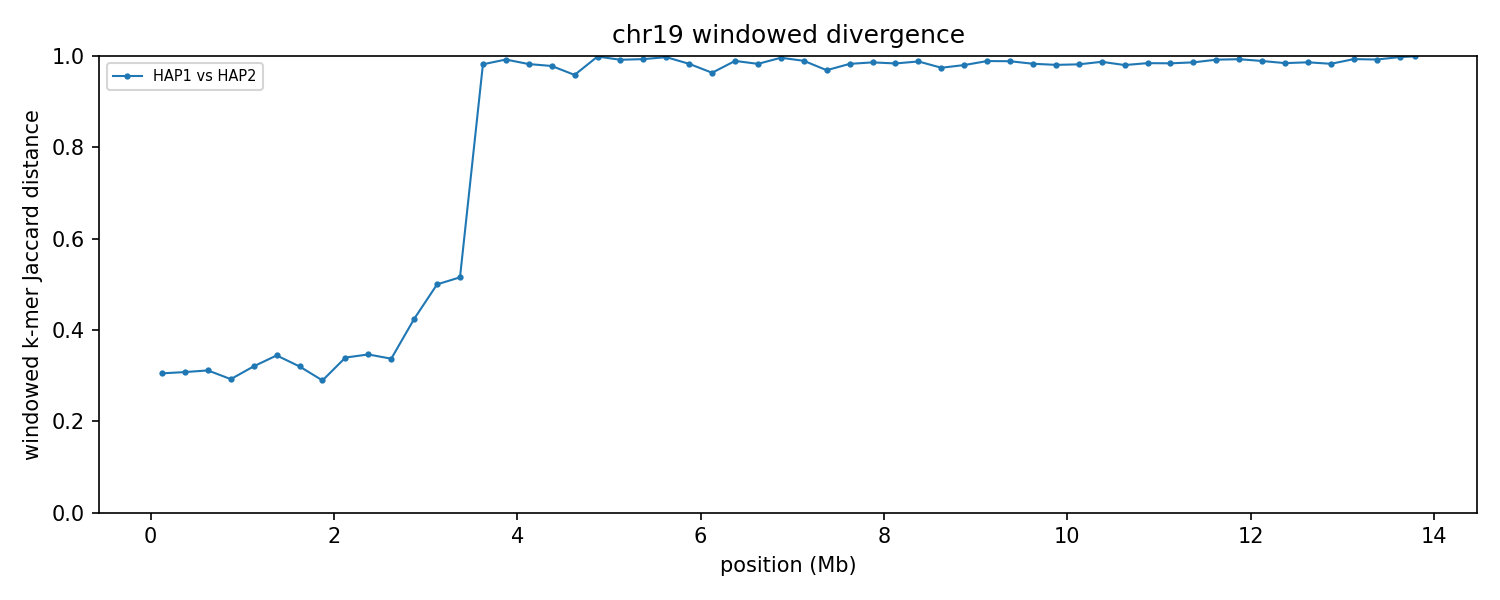

Values plotted in this chart, from the file beside it:
group	win_start	win_end	unit_a	unit_b	hap_a	hap_b	chrom_a	chrom_b	kmers_a	kmers_b	shared	union	jaccard_distance
chr19	1	250000	HAP1_chr19	HAP2_chr19	HAP1	HAP2	19	19	231841	229248	189070	272019	0.3049
chr19	250001	500000	HAP1_chr19	HAP2_chr19	HAP1	HAP2	19	19	236242	237752	193896	280098	0.3078
chr19	500001	750000	HAP1_chr19	HAP2_chr19	HAP1	HAP2	19	19	224130	227953	184360	267723	0.3114
chr19	750001	1000000	HAP1_chr19	HAP2_chr19	HAP1	HAP2	19	19	238653	238523	197755	279421	0.2923
chr19	1000001	1250000	HAP1_chr19	HAP2_chr19	HAP1	HAP2	19	19	236378	231923	189495	278806	0.3203
chr19	1250001	1500000	HAP1_chr19	HAP2_chr19	HAP1	HAP2	19	19	210031	222105	171151	260985	0.3442
chr19	1500001	1750000	HAP1_chr19	HAP2_chr19	HAP1	HAP2	19	19	234189	227738	186969	274958	0.32
chr19	1750001	2000000	HAP1_chr19	HAP2_chr19	HAP1	HAP2	19	19	241444	243245	201349	283340	0.2894
chr19	2000001	2250000	HAP1_chr19	HAP2_chr19	HAP1	HAP2	19	19	233715	237897	187590	284022	0.3395
chr19	2250001	2500000	HAP1_chr19	HAP2_chr19	HAP1	HAP2	19	19	236538	239384	188122	287800	0.3463
chr19	2500001	2750000	HAP1_chr19	HAP2_chr19	HAP1	HAP2	19	19	139577	171666	124083	187160	0.337
chr19	2750001	3000000	HAP1_chr19	HAP2_chr19	HAP1	HAP2	19	19	7269	7600	5433	9436	0.4242
chr19	3000001	3250000	HAP1_chr19	HAP2_chr19	HAP1	HAP2	19	19	5527	5136	3555	7108	0.4999
chr19	3250001	3500000	HAP1_chr19	HAP2_chr19	HAP1	HAP2	19	19	7454	7722	4955	10221	0.5152
chr19	3500001	3750000	HAP1_chr19	HAP2_chr19	HAP1	HAP2	19	19	84331	7137	1634	89834	0.9818
chr19	3750001	4000000	HAP1_chr19	HAP2_chr19	HAP1	HAP2	19	19	134316	7539	1090	140765	0.9923
chr19	4000001	4250000	HAP1_chr19	HAP2_chr19	HAP1	HAP2	19	19	150808	6608	2734	154682	0.9823
chr19	4250001	4500000	HAP1_chr19	HAP2_chr19	HAP1	HAP2	19	19	84301	96225	3862	176664	0.9781
chr19	4500001	4750000	HAP1_chr19	HAP2_chr19	HAP1	HAP2	19	19	117457	90021	8259	199219	0.9585
chr19	4750001	5000000	HAP1_chr19	HAP2_chr19	HAP1	HAP2	19	19	204297	8849	258	212888	0.9988
chr19	5000001	5250000	HAP1_chr19	HAP2_chr19	HAP1	HAP2	19	19	218097	122586	2785	337898	0.9918
chr19	5250001	5500000	HAP1_chr19	HAP2_chr19	HAP1	HAP2	19	19	163987	149410	2126	311271	0.9932
chr19	5500001	5750000	HAP1_chr19	HAP2_chr19	HAP1	HAP2	19	19	55256	90415	368	145303	0.9975
chr19	5750001	6000000	HAP1_chr19	HAP2_chr19	HAP1	HAP2	19	19	235757	68272	5143	298886	0.9828
chr19	6000001	6250000	HAP1_chr19	HAP2_chr19	HAP1	HAP2	19	19	232895	208247	15621	425521	0.9633
chr19	6250001	6500000	HAP1_chr19	HAP2_chr19	HAP1	HAP2	19	19	233887	221685	4859	450713	0.9892
chr19	6500001	6750000	HAP1_chr19	HAP2_chr19	HAP1	HAP2	19	19	169337	155628	5500	319465	0.9828
chr19	6750001	7000000	HAP1_chr19	HAP2_chr19	HAP1	HAP2	19	19	221289	59409	1073	279625	0.9962
chr19	7000001	7250000	HAP1_chr19	HAP2_chr19	HAP1	HAP2	19	19	243777	183229	4460	422546	0.9894
chr19	7250001	7500000	HAP1_chr19	HAP2_chr19	HAP1	HAP2	19	19	241551	235757	14411	462897	0.9689
chr19	7500001	7750000	HAP1_chr19	HAP2_chr19	HAP1	HAP2	19	19	238971	225151	7870	456252	0.9828
chr19	7750001	8000000	HAP1_chr19	HAP2_chr19	HAP1	HAP2	19	19	240471	181833	5821	416483	0.986
chr19	8000001	8250000	HAP1_chr19	HAP2_chr19	HAP1	HAP2	19	19	242523	212764	7312	447975	0.9837
chr19	8250001	8500000	HAP1_chr19	HAP2_chr19	HAP1	HAP2	19	19	237848	243035	5674	475209	0.9881
chr19	8500001	8750000	HAP1_chr19	HAP2_chr19	HAP1	HAP2	19	19	221300	242322	11637	451985	0.9743
chr19	8750001	9000000	HAP1_chr19	HAP2_chr19	HAP1	HAP2	19	19	236883	240529	9296	468116	0.9801
chr19	9000001	9250000	HAP1_chr19	HAP2_chr19	HAP1	HAP2	19	19	232495	240249	5179	467565	0.9889
chr19	9250001	9500000	HAP1_chr19	HAP2_chr19	HAP1	HAP2	19	19	241361	238674	5436	474599	0.9885
chr19	9500001	9750000	HAP1_chr19	HAP2_chr19	HAP1	HAP2	19	19	242978	242768	8133	477613	0.983
chr19	9750001	10000000	HAP1_chr19	HAP2_chr19	HAP1	HAP2	19	19	232779	235168	8915	459032	0.9806
chr19	10000001	10250000	HAP1_chr19	HAP2_chr19	HAP1	HAP2	19	19	216540	226585	7957	435168	0.9817
chr19	10250001	10500000	HAP1_chr19	HAP2_chr19	HAP1	HAP2	19	19	240162	234995	5968	469189	0.9873
chr19	10500001	10750000	HAP1_chr19	HAP2_chr19	HAP1	HAP2	19	19	226864	237400	9021	455243	0.9802
chr19	10750001	11000000	HAP1_chr19	HAP2_chr19	HAP1	HAP2	19	19	232700	241009	7298	466411	0.9844
chr19	11000001	11250000	HAP1_chr19	HAP2_chr19	HAP1	HAP2	19	19	235529	238176	7467	466238	0.984
chr19	11250001	11500000	HAP1_chr19	HAP2_chr19	HAP1	HAP2	19	19	242245	235810	6584	471471	0.986
chr19	11500001	11750000	HAP1_chr19	HAP2_chr19	HAP1	HAP2	19	19	240211	215774	3635	452350	0.992
chr19	11750001	12000000	HAP1_chr19	HAP2_chr19	HAP1	HAP2	19	19	217130	235140	3149	449121	0.993
chr19	12000001	12250000	HAP1_chr19	HAP2_chr19	HAP1	HAP2	19	19	239130	227856	5065	461921	0.989
chr19	12250001	12500000	HAP1_chr19	HAP2_chr19	HAP1	HAP2	19	19	240013	226776	7169	459620	0.9844
chr19	12500001	12750000	HAP1_chr19	HAP2_chr19	HAP1	HAP2	19	19	225398	238166	6314	457250	0.9862
chr19	12750001	13000000	HAP1_chr19	HAP2_chr19	HAP1	HAP2	19	19	227154	238314	7811	457657	0.9829
chr19	13000001	13250000	HAP1_chr19	HAP2_chr19	HAP1	HAP2	19	19	239130	221119	3111	457138	0.9932
chr19	13250001	13500000	HAP1_chr19	HAP2_chr19	HAP1	HAP2	19	19	177286	236038	3171	410153	0.9923
chr19	13500001	13750000	HAP1_chr19	HAP2_chr19	HAP1	HAP2	19	19	138224	241852	882	379194	0.9977
chr19	13750001	13830964	HAP1_chr19	HAP2_chr19	HAP1	HAP2	19	19	47562	77854	100	125316	0.9992
